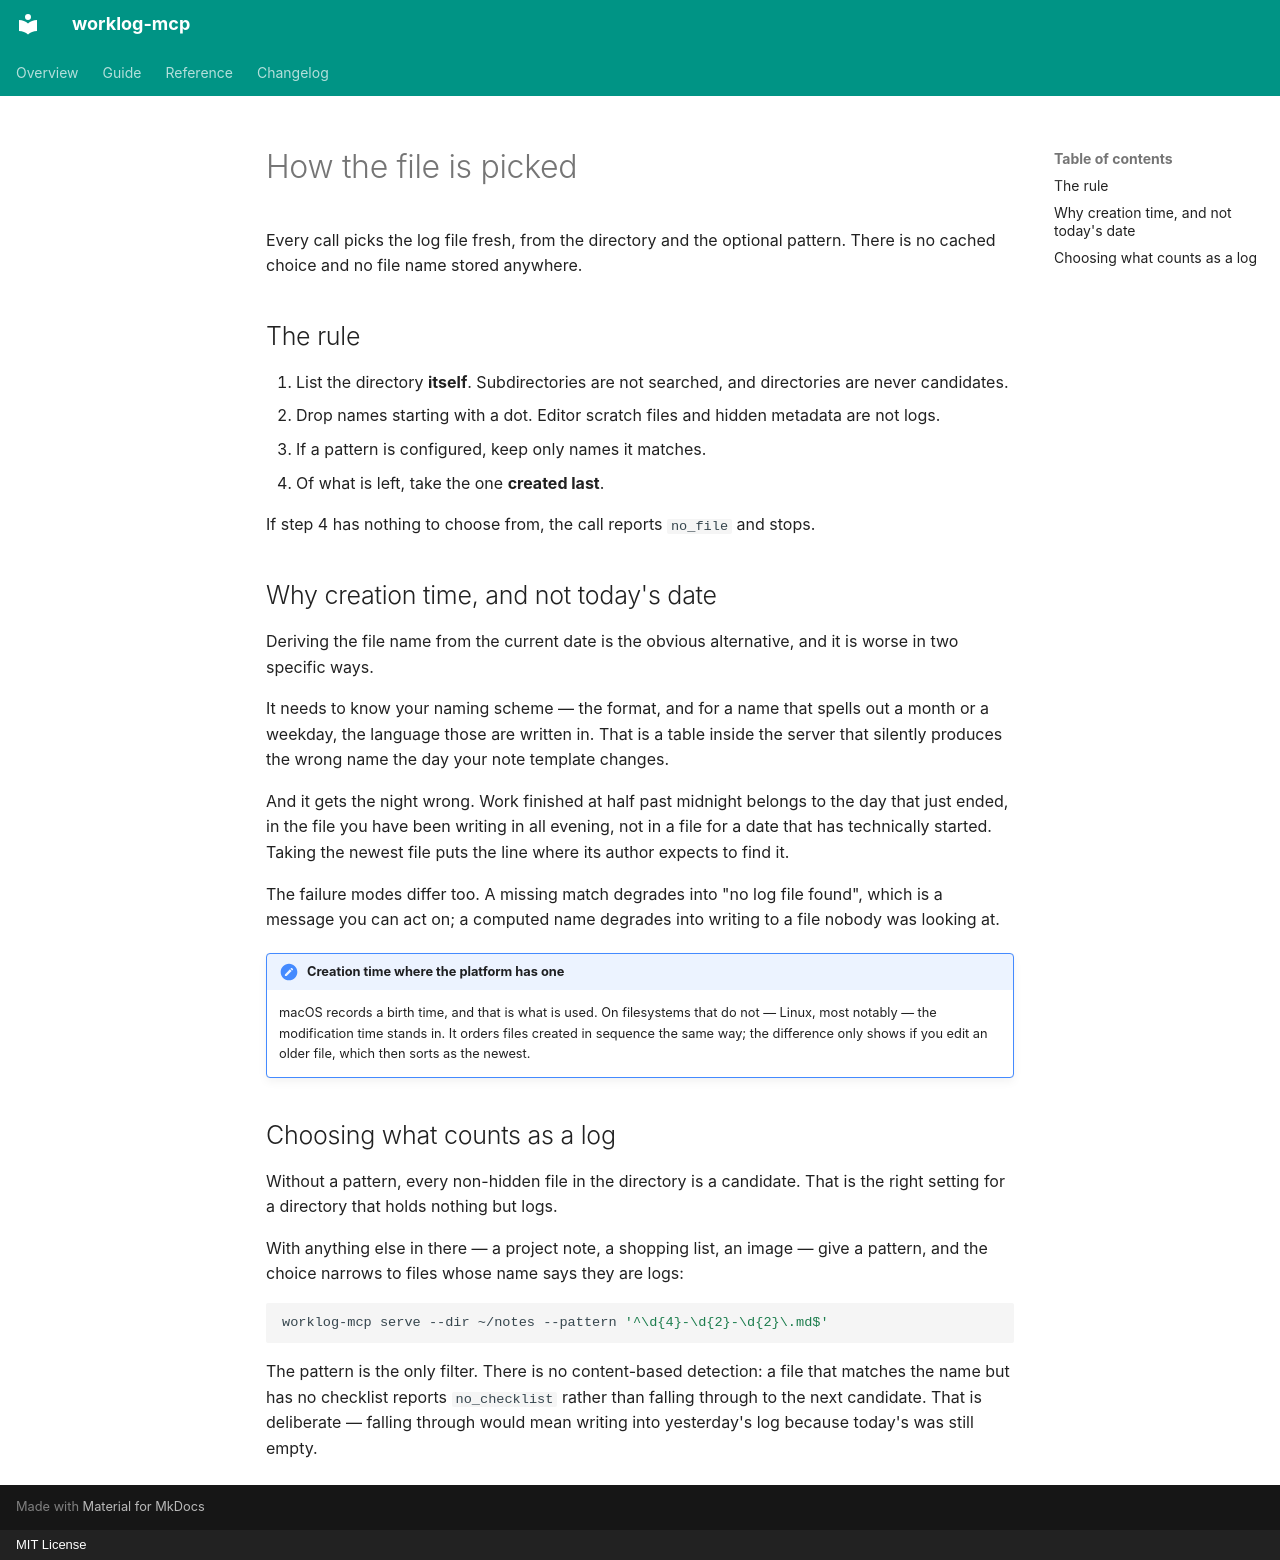

repository: feodor-ra/worklog-mcp · page: en/guide/file-selection/index.html · generator: mkdocs · copyright: MIT License

---
title: How the file is picked
---

# How the file is picked

Every call picks the log file fresh, from the directory and the optional pattern. There is no cached choice and no file name stored anywhere.

## The rule

1. List the directory **itself**. Subdirectories are not searched, and directories are never candidates.
2. Drop names starting with a dot. Editor scratch files and hidden metadata are not logs.
3. If a pattern is configured, keep only names it matches.
4. Of what is left, take the one **created last**.

If step 4 has nothing to choose from, the call reports `no_file` and stops.

## Why creation time, and not today's date

Deriving the file name from the current date is the obvious alternative, and it is worse in two specific ways.

It needs to know your naming scheme — the format, and for a name that spells out a month or a weekday, the language those are written in. That is a table inside the server that silently produces the wrong name the day your note template changes.

And it gets the night wrong. Work finished at half past midnight belongs to the day that just ended, in the file you have been writing in all evening, not in a file for a date that has technically started. Taking the newest file puts the line where its author expects to find it.

The failure modes differ too. A missing match degrades into "no log file found", which is a message you can act on; a computed name degrades into writing to a file nobody was looking at.

!!! note "Creation time where the platform has one"

    macOS records a birth time, and that is what is used. On filesystems that do not — Linux, most notably — the modification time stands in. It orders files created in sequence the same way; the difference only shows if you edit an older file, which then sorts as the newest.

## Choosing what counts as a log

Without a pattern, every non-hidden file in the directory is a candidate. That is the right setting for a directory that holds nothing but logs.

With anything else in there — a project note, a shopping list, an image — give a pattern, and the choice narrows to files whose name says they are logs:

```bash
worklog-mcp serve --dir ~/notes --pattern '^\d{4}-\d{2}-\d{2}\.md$'
```

The pattern is the only filter. There is no content-based detection: a file that matches the name but has no checklist reports `no_checklist` rather than falling through to the next candidate. That is deliberate — falling through would mean writing into yesterday's log because today's was still empty.
